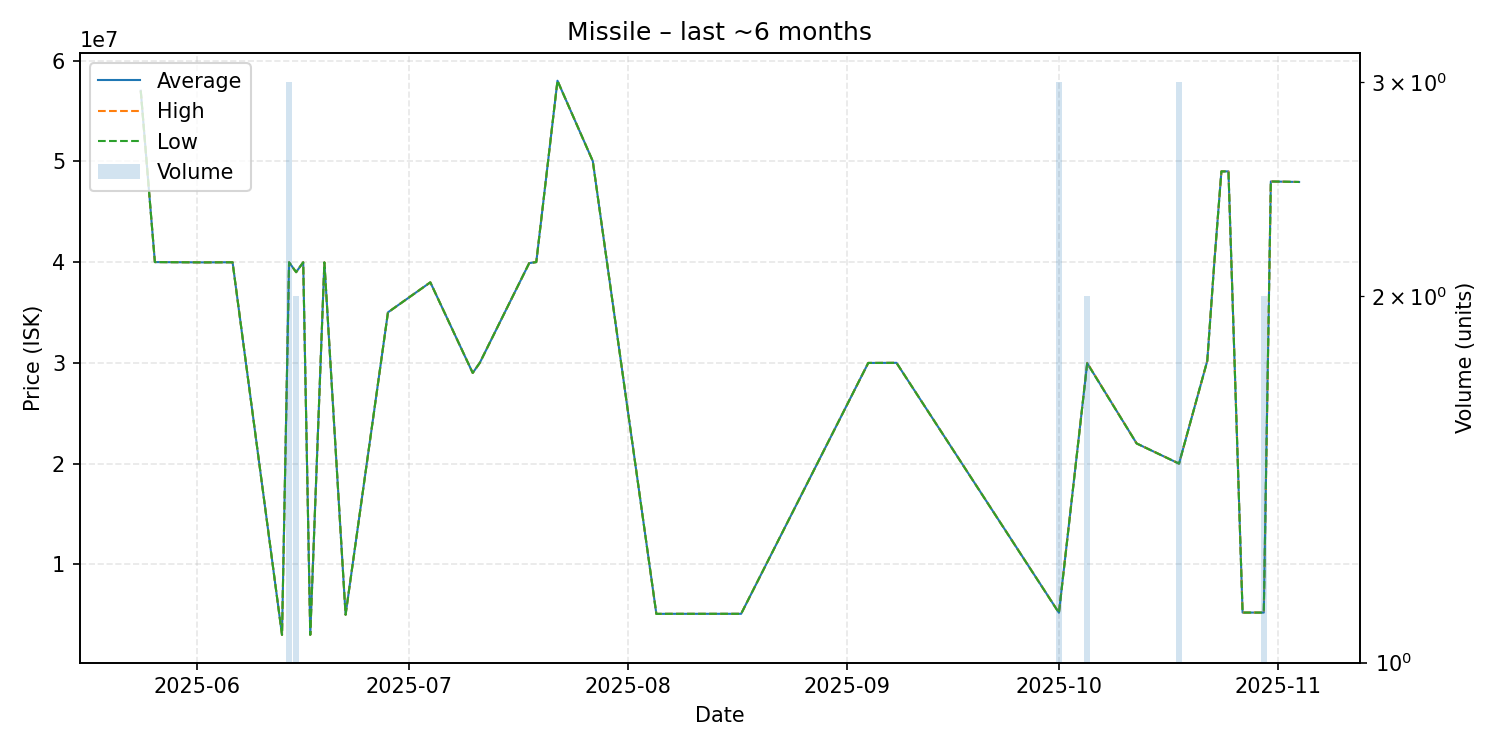

The file beside this chart, header and first rows:
date, average, highest, lowest, order_count, volume
2025-05-24, 57000000, 57000000, 57000000, 1, 1
2025-05-26, 40000000, 40000000, 40000000, 1, 1
2025-06-02, 39970000, 39970000, 39970000, 1, 1
2025-06-05, 39980000, 39980000, 39980000, 1, 1
2025-06-06, 39980000, 39980000, 39980000, 1, 1
2025-06-13, 3003000, 3003000, 3003000, 1, 1
2025-06-14, 39980000, 39980000, 39980000, 3, 3
2025-06-15, 39000000, 39000000, 39000000, 2, 2
2025-06-16, 39980000, 39980000, 39980000, 1, 1
2025-06-17, 3005000, 3005000, 3005000, 1, 1
2025-06-19, 39970000, 39970000, 39970000, 1, 1
2025-06-22, 5005000, 5005000, 5005000, 1, 1
2025-06-28, 35010000, 35010000, 35010000, 1, 1
2025-07-04, 37990000, 37990000, 37990000, 1, 1
2025-07-10, 29000000, 29000000, 29000000, 1, 1
2025-07-11, 30000000, 30000000, 30000000, 1, 1
2025-07-18, 39900000, 39900000, 39900000, 1, 1
2025-07-19, 40000000, 40000000, 40000000, 1, 1
2025-07-22, 58000000, 58000000, 58000000, 1, 1
2025-07-27, 50020000, 50020000, 50020000, 1, 1
2025-08-05, 5086000, 5086000, 5086000, 1, 1
2025-08-07, 5092000, 5092000, 5092000, 1, 1
2025-08-17, 5092000, 5092000, 5092000, 1, 1
2025-09-04, 29990000, 29990000, 29990000, 1, 1
2025-09-08, 30000000, 30000000, 30000000, 1, 1
2025-10-01, 5197000, 5202500, 5186000, 3, 3
2025-10-05, 29975000, 30000000, 29950000, 2, 2
2025-10-12, 22000000, 22000000, 22000000, 1, 1
2025-10-18, 20000000, 20000000, 20000000, 1, 3
2025-10-22, 30200000, 30200000, 30200000, 1, 1
2025-10-23, 40000000, 40000000, 40000000, 1, 1
2025-10-24, 49000000, 49000000, 49000000, 1, 1
2025-10-25, 49000000, 49000000, 49000000, 1, 1
2025-10-27, 5216000, 5216000, 5216000, 1, 1
2025-10-30, 5215500, 5216000, 5215000, 2, 2
2025-10-31, 48000000, 48000000, 48000000, 1, 1
2025-11-04, 47950000, 47950000, 47950000, 1, 1
